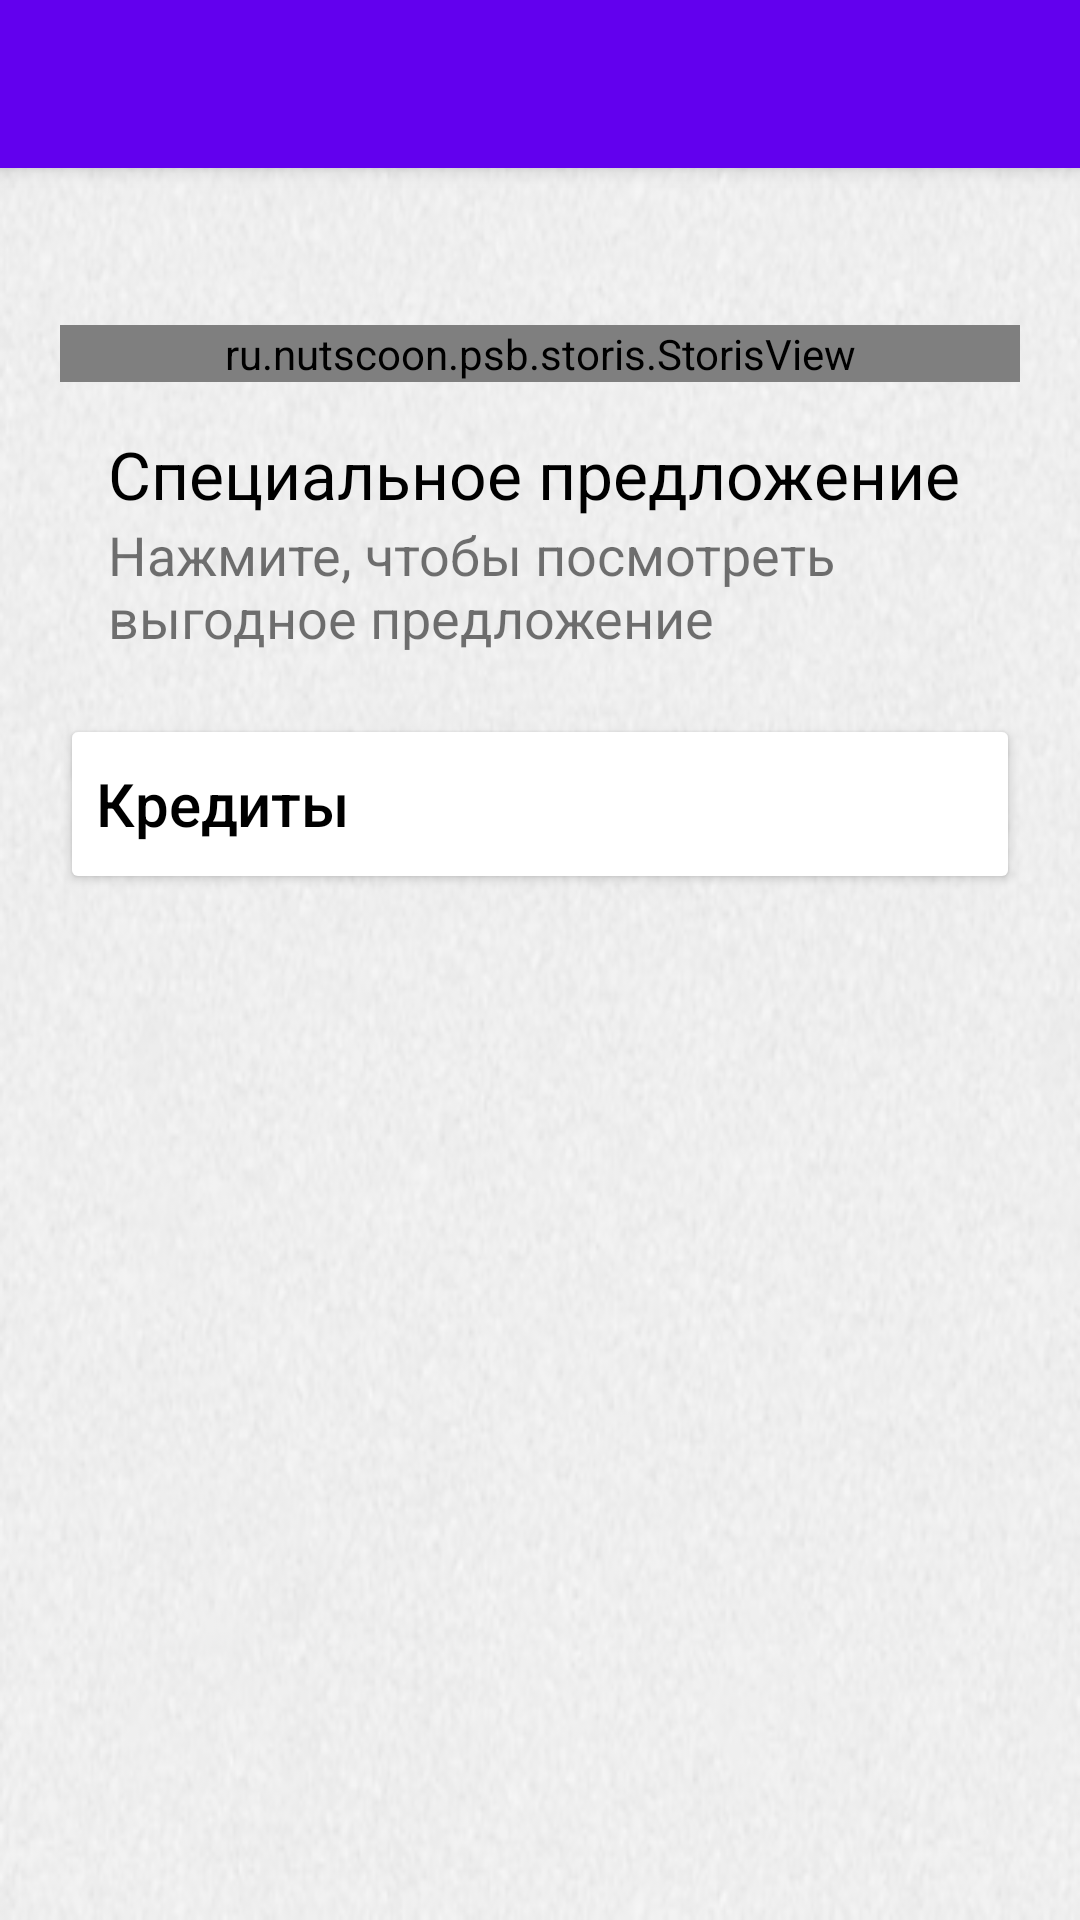

The Android layout XML behind this screen, and the referenced resources:
<!-- AndroidManifest.xml: activity theme Theme.PSBApp.NoActionBar -->
<!-- res/layout/activity_main.xml -->
<?xml version="1.0" encoding="utf-8"?>
<androidx.coordinatorlayout.widget.CoordinatorLayout xmlns:android="http://schemas.android.com/apk/res/android"
    xmlns:app="http://schemas.android.com/apk/res-auto"
    xmlns:tools="http://schemas.android.com/tools"
    android:layout_width="match_parent"
    android:layout_height="match_parent"
    android:background="@drawable/texture"
    tools:context=".MainActivity">

    <com.google.android.material.appbar.AppBarLayout
        android:layout_width="match_parent"
        android:layout_height="wrap_content"
        android:theme="@style/Theme.PSBApp.AppBarOverlay">

        <androidx.appcompat.widget.Toolbar
            android:id="@+id/toolbar"
            android:layout_width="match_parent"
            android:layout_height="?attr/actionBarSize"
            android:background="?attr/colorPrimary"
            app:popupTheme="@style/Theme.PSBApp.PopupOverlay" />

    </com.google.android.material.appbar.AppBarLayout>

    <include layout="@layout/content_main" />

</androidx.coordinatorlayout.widget.CoordinatorLayout>
<!-- res/layout/content_main.xml (included above) -->
<?xml version="1.0" encoding="utf-8"?>
<LinearLayout xmlns:android="http://schemas.android.com/apk/res/android"
    xmlns:app="http://schemas.android.com/apk/res-auto"
    android:layout_width="match_parent"
    android:layout_height="match_parent"
    android:orientation="vertical"
    android:background="@android:color/transparent"
    app:layout_behavior="@string/appbar_scrolling_view_behavior">

    <LinearLayout
        android:layout_width="match_parent"
        android:layout_height="wrap_content"
        android:padding="20dp"
        android:background="@android:color/transparent"
        android:orientation="vertical">
        <TextView
            android:id="@+id/tv_storis_header"
            android:layout_width="match_parent"
            android:layout_height="wrap_content"
            android:textSize="24sp"
            android:textColor="@android:color/black"/>
        <ru.nutscoon.psb.storis.StorisView
            android:id="@+id/storis_cards"
            android:layout_width="match_parent"
            android:layout_height="wrap_content"/>

        <LinearLayout
            android:id="@+id/offer_btn"
            android:layout_width="match_parent"
            android:layout_height="wrap_content"
            android:orientation="vertical"
            android:layout_marginBottom="4dp"
            android:padding="16dp"
            android:background="@drawable/layout_bg">
            <TextView
                android:layout_width="match_parent"
                android:layout_height="wrap_content"
                android:textColor="@color/black"
                android:textSize="22sp"
                android:text="Специальное предложение"/>
            <TextView
                android:layout_width="match_parent"
                android:layout_height="wrap_content"
                android:textSize="18sp"
                android:text="Нажмите, чтобы посмотреть выгодное предложение"/>
        </LinearLayout>

        <Button
            android:id="@+id/btn_credit"
            android:layout_width="match_parent"
            android:layout_height="60dp"
            android:textAlignment="viewStart"
            android:textAllCaps="false"
            android:textColor="@color/black"
            android:backgroundTint="@color/white"
            android:textSize="20sp"
            android:text="Кредиты" />
    </LinearLayout>
</LinearLayout>
<!-- resources referenced by this layout -->
<resources>
  <!-- drawable texture: png bitmap (drawable, 82296 bytes) -->
  <style name="Theme.PSBApp.AppBarOverlay" parent="ThemeOverlay.AppCompat.Dark.ActionBar" />
  <style name="Theme.PSBApp.PopupOverlay" parent="ThemeOverlay.AppCompat.Light" />
  <style name="Theme.PSBApp.NoActionBar">
          <item name="windowActionBar">false</item>
          <item name="windowNoTitle">true</item>
      </style>
  <!-- not gathered from this repository: default colours our renderer supplied (Android Studio template values) -->
  <color name="black">#FF000000</color>
  <color name="white">#FFFFFFFF</color>
</resources>
